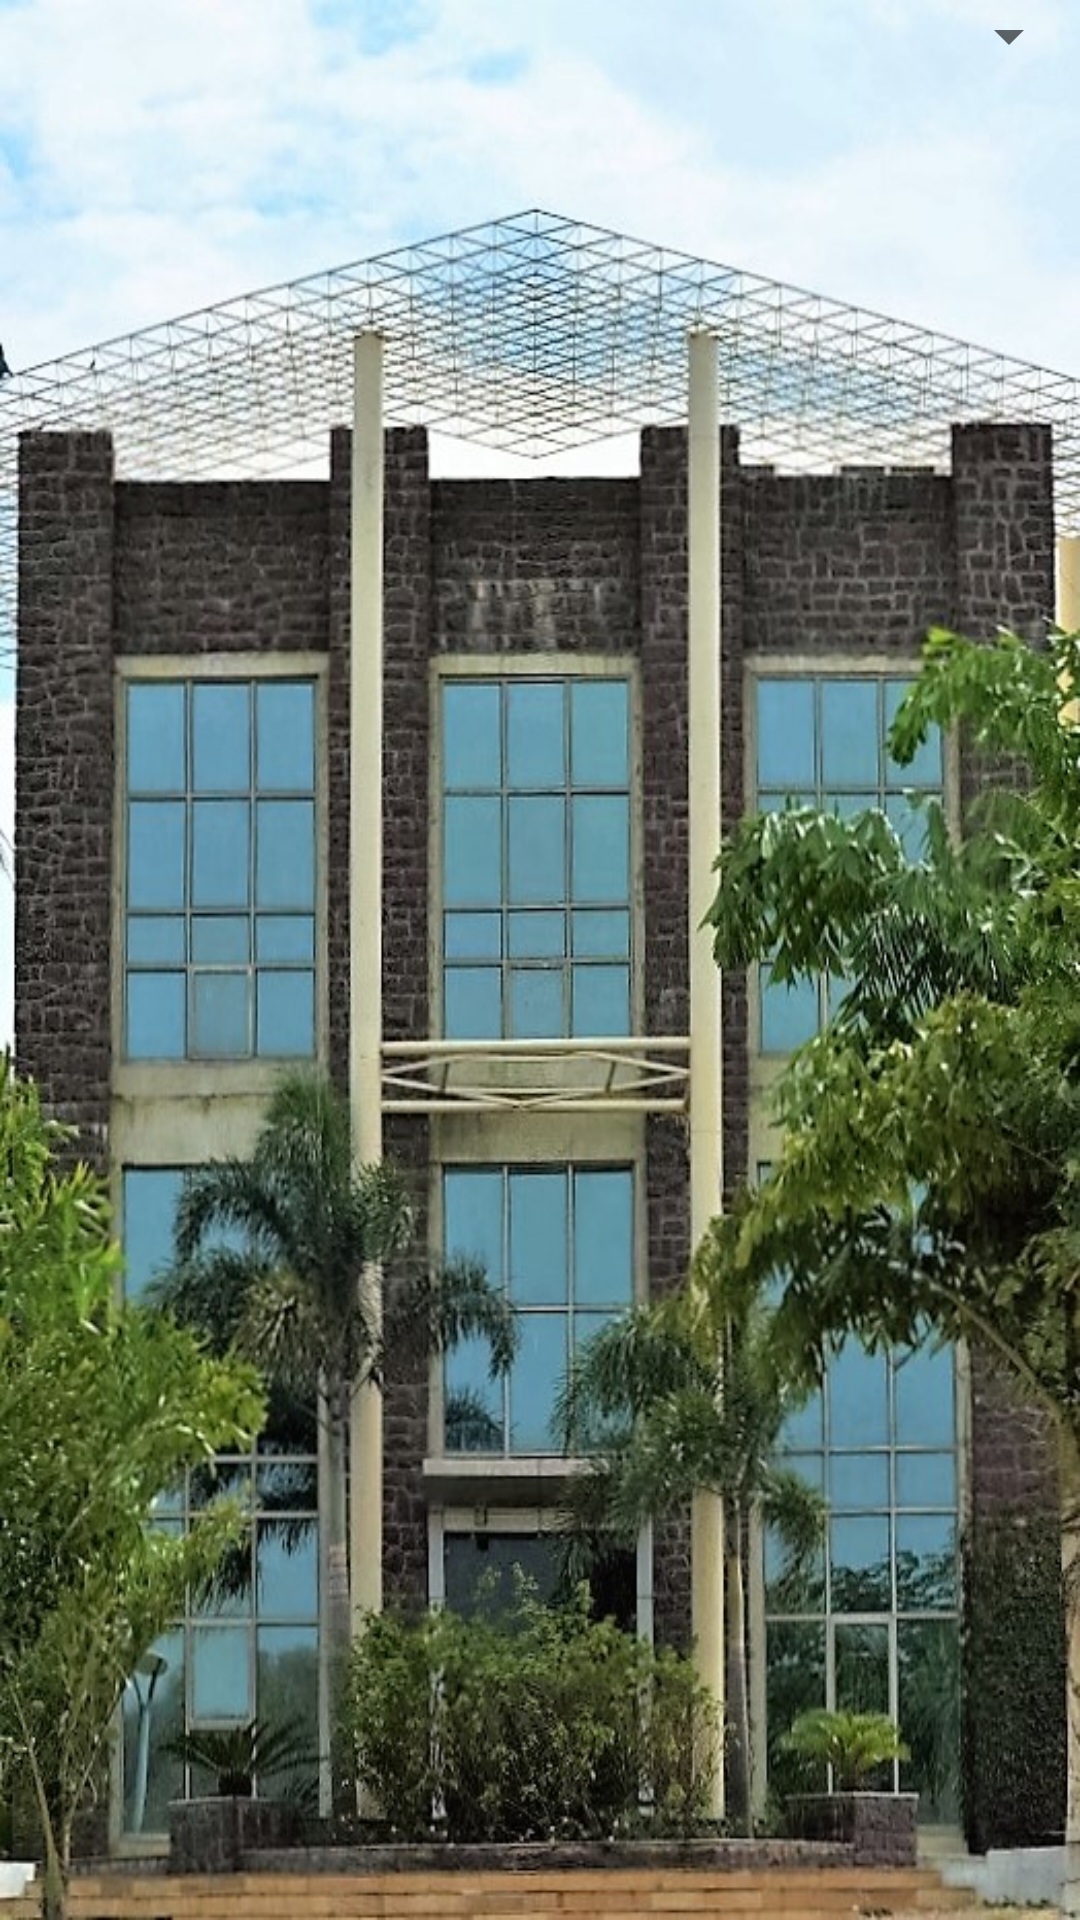

The Android layout XML behind this screen, and the referenced resources:
<!-- AndroidManifest.xml: application theme AppTheme -->
<!-- res/layout/activity_faculty_modules.xml -->
<?xml version="1.0" encoding="utf-8"?>
<RelativeLayout xmlns:android="http://schemas.android.com/apk/res/android"
    xmlns:tools="http://schemas.android.com/tools"
    android:layout_width="match_parent"
    android:layout_height="match_parent"
    android:paddingBottom="@dimen/activity_vertical_margin"
    android:paddingLeft="@dimen/activity_horizontal_margin"
    android:paddingRight="@dimen/activity_horizontal_margin"
    android:paddingTop="@dimen/activity_vertical_margin"
    tools:context="module.project.androidbraintech.jluapp.activity.FacultyModules"
    android:background="@drawable/back3">

    <android.support.v7.widget.RecyclerView
        android:layout_width="wrap_content"
        android:layout_height="wrap_content"
        android:id="@+id/f_listView"
        android:layout_below="@+id/spinner"
        android:layout_alignParentLeft="true"
        android:layout_alignParentStart="true" />

    <Spinner
        android:layout_width="match_parent"
        android:layout_height="wrap_content"
        android:id="@+id/spinner"
        android:layout_alignParentTop="true"
        android:layout_centerHorizontal="true" />
</RelativeLayout>
<!-- resources referenced by this layout -->
<resources>
  <!-- drawable back3: jpg bitmap (drawable, 199015 bytes) -->
  <style name="AppTheme" parent="Theme.AppCompat.Light.DarkActionBar">
          
          <item name="colorPrimary">#168ca9</item>
          
          <item name="colorPrimaryDark">#245F6F</item>
          <item name="colorAccent">#245d6c</item>
      </style>
</resources>
